Run: headless pygame with SDL's dummy video driver; simulated clock (each Clock.tick advances the game by its frame time, no real sleeping); random seed 0; keys injected as events and as key.get_pressed() state; no mouse input.
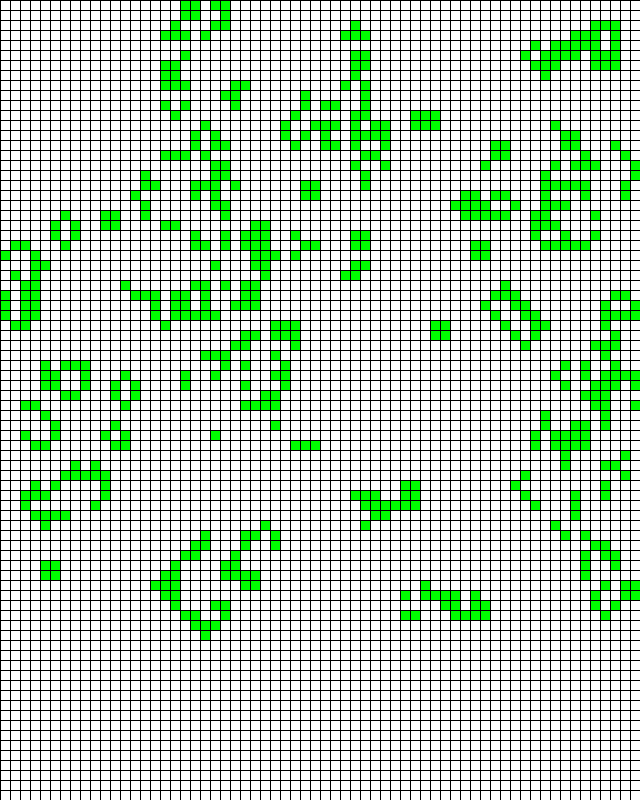
Frame 1 of 4 · flips 1–60 · no input
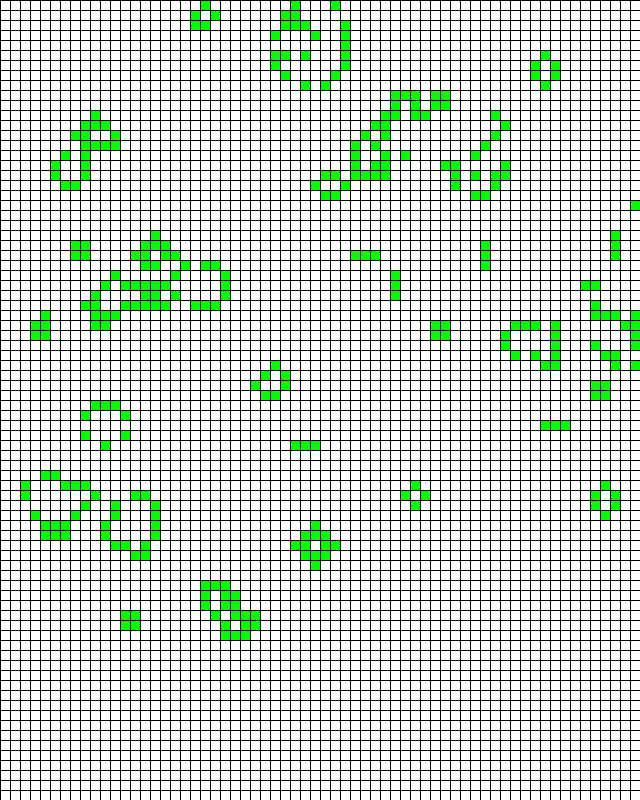
Frame 2 of 4 · flips 61–180 · tapped SPACE, RETURN · held RIGHT (→), D
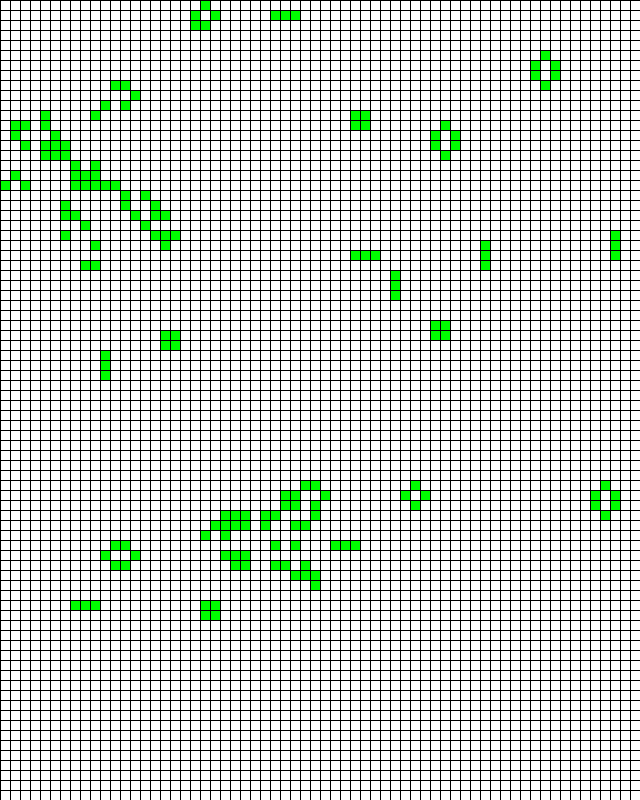
Frame 3 of 4 · flips 181–300 · held DOWN (↓), S
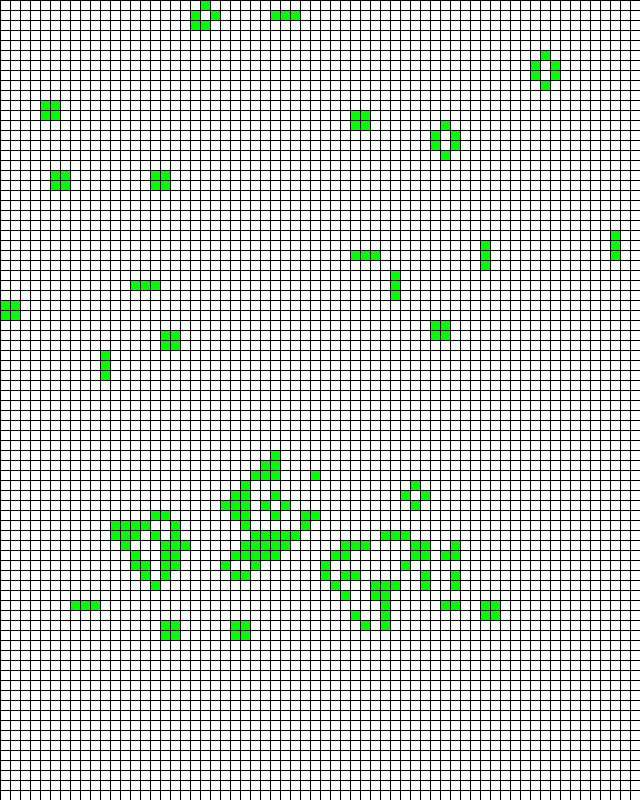
Frame 4 of 4 · flips 301–420 · held LEFT (←), A, UP (↑), W

The pygame program that drew these frames:

import copy
import pygame
from pygame.locals import *
import random


class GameOfLife:

    def __init__(self, width=640, height=480, cell_size=10, speed=10) -> None:
        self.width = width
        self.height = height
        self.cell_size = cell_size

        # Устанавливаем размер окна
        self.screen_size = width, height
        # Создание нового окна
        self.screen = pygame.display.set_mode(self.screen_size)

        # Вычисляем количество ячеек по вертикали и горизонтали
        self.cell_width = self.width // self.cell_size
        self.cell_height = self.height // self.cell_size

        # Скорость протекания игры
        self.speed = speed

    def draw_grid(self) -> None:
        """ Отрисовать сетку """
        for x in range(0, self.width, self.cell_size):
            pygame.draw.line(self.screen, pygame.Color('black'),
                    (x, 0), (x, self.height))
        for y in range(0, self.height, self.cell_size):
            pygame.draw.line(self.screen, pygame.Color('black'),
                    (0, y), (self.width, y))

    def run(self) -> None:
        """ Запустить игру """
        pygame.init()
        clock = pygame.time.Clock()
        pygame.display.set_caption('Game of Life')
        self.screen.fill(pygame.Color('white'))

        # Создание списка клеток
        self.clist = self.cell_list()

        running = True
        while running:
            for event in pygame.event.get():
                if event.type == QUIT:
                    running = False
            self.draw_grid()

            # Отрисовка списка клеток
            self.draw_cell_list(self.clist)
            # Выполнение одного шага игры (обновление состояния ячеек)
            self.update_cell_list(self.clist)

            pygame.display.flip()
            clock.tick(self.speed)
        pygame.quit()

    def cell_list(self, randomize=True) -> list:
        """ Создание списка клеток.
        :param randomize: Если True, то создается список клеток, где
        каждая клетка равновероятно может быть живой (1) или мертвой (0).
        :return: Список клеток, представленный в виде матрицы
        """
        self.clist = []
        if randomize:
                for i in range(self.cell_height):
                    self.clist.append([random.randint(0, 1) for _ in range(self.cell_width)])
        else:
            self.clist = [[0] * self.cell_width for _ in range(self.cell_height)]
        return self.clist

    def draw_cell_list(self, clist) -> None:
        """ Отображение списка клеток
        :param rects: Список клеток для отрисовки, представленный в виде матрицы
        """
        for row in range(self.cell_height):
            for col in range(self.cell_width):
                x, y = row * self.cell_size + 1, col * self.cell_size + 1
                size = self.cell_size - 1
                if clist[row][col]:
                    pygame.draw.rect(self.screen, pygame.Color('green'),
                                     (x, y, size, size))
                else:
                    pygame.draw.rect(self.screen, pygame.Color('white'),
                                     (x, y, size, size))


    def get_neighbours(self, cell) -> list:
        """ Вернуть список соседей для указанной ячейки
        :param cell: Позиция ячейки в сетке, задается кортежем вида (row, col)
        :return: Одномерный список ячеек, смежных к ячейке cell
        """
        row, col = cell
        neighbours = [self.clist[r][c] for r in range(row - 1, row + 2) for c in range(col - 1, col + 2) if
                      (0 <= r <= (self.cell_height - 1)) and (0 <= c <= (self.cell_width - 1))
                      and ((r != row) or (c != col))]
        return neighbours


    def update_cell_list(self, cell_list) -> list:
        """ Выполнить один шаг игры.
        Обновление всех ячеек происходит одновременно. Функция возвращает
        новое игровое поле.
        :param cell_list: Игровое поле, представленное в виде матрицы
        :return: Обновленное игровое поле
        """
        new_clist = copy.deepcopy(self.clist)
        for i in range(self.cell_height):
            for k in range(self.cell_width):
                all_neighbours = sum(self.get_neighbours((i, k)))
                if self.clist[i][k] == 1:
                    if (all_neighbours <= 1) or (all_neighbours >= 4):
                        new_clist[i][k] = 0
                else:
                    if all_neighbours == 3:
                        new_clist[i][k] = 1
        self.clist = new_clist
        return self.clist


if __name__ == '__main__':
    game = GameOfLife(640,800,10, 10)
    game.run()
